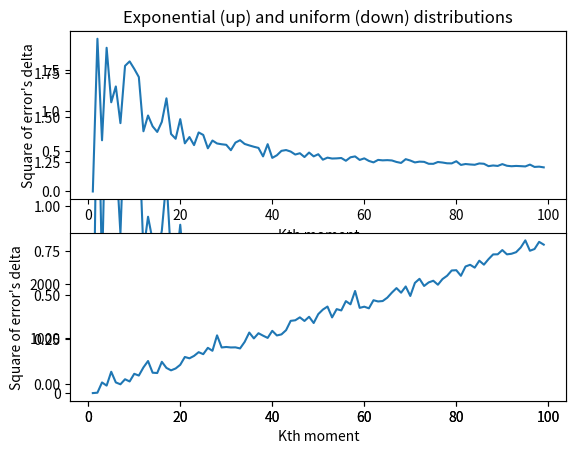

This figure's Python source:
import numpy as np
import math
from scipy.stats import norm, chi2
import matplotlib.pyplot as plt
from scipy.stats import moment

N = 100
gamma = 0.7

first = []
second = []

def nmoment(x, i, n):
    return np.sum(x**i) / n

for i in range(1, N):
    s = 0
    for j in range(1, i):
        s += nmoment(np.random.normal(0, 1, i), 2, i) ** 2
    x = 1 / (chi2.ppf((1 - gamma) / 2, i))
    y = 1 / (chi2.ppf((1 + gamma) / 2, i))
    s *= (x - y)
    first.append(abs(s))

    ###############

    s = 0
    for j in range(1, i):
        s += nmoment(np.random.normal(0, 1, i), 2, i) ** 2
    x = 1 / (norm.ppf((3 + gamma) / 4))
    y = 1 / (norm.ppf((3 - gamma) / 4))
    s *= (x * x - y * y)
    second.append(abs(s))

plt.plot([i for i in range(1, N)], first)

plt.subplot(2, 1, 1)
plt.title("Exponential (up) and uniform (down) distributions")
plt.ylabel("Square of error's delta")
plt.xlabel("Kth moment")
plt.plot([i for i in range(1, N)], first)
plt.subplot(2, 1, 2)
plt.ylabel("Square of error's delta")
plt.xlabel("Kth moment")
plt.plot([i for i in range(1, N)], second)
plt.show()